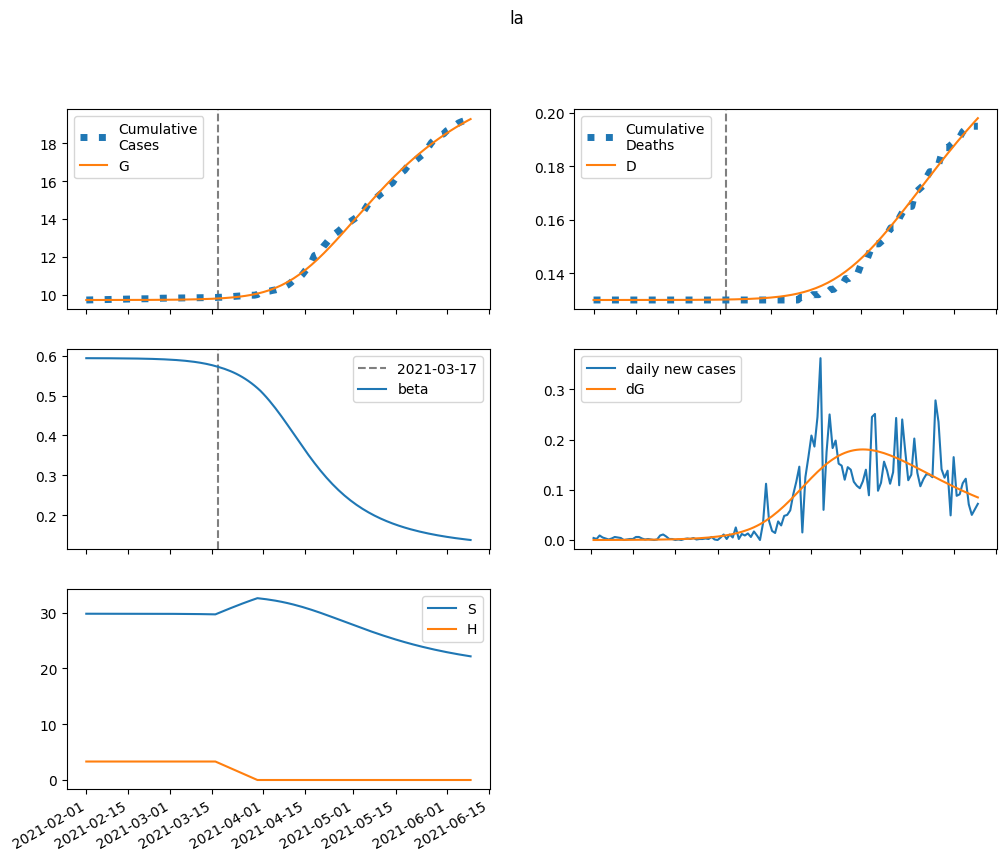

The data file committed next to this chart (first rows):
series, 2021-02-01, 2021-02-02, 2021-02-03, 2021-02-04, 2021-02-05, 2021-02-06, 2021-02-07, 2021-02-08, 2021-02-09, 2021-02-10, 2021-02-11, 2021-02-12, 2021-02-13, 2021-02-14, 2021-02-15, 2021-02-16, 2021-02-17, 2021-02-18, 2021-02-19, 2021-02-20, 2021-02-21, 2021-02-22, 2021-02-23
S, 29781, 29781, 29781, 29781, 29780, 29780, 29780, 29780, 29780, 29779, 29779, 29779, 29778, 29778, 29777, 29777, 29776, 29776, 29775, 29774, 29773, 29772, 29771
E, 0.0, 0.1631, 0.2662, 0.3409, 0.4036, 0.463, 0.5239, 0.5893, 0.661, 0.7406, 0.8292, 0.9282, 1.039, 1.163, 1.301, 1.456, 1.63, 1.824, 2.041, 2.283, 2.555, 2.858, 3.198
I, 0.5351, 0.4923, 0.4957, 0.5259, 0.5732, 0.6332, 0.7039, 0.785, 0.8768, 0.98, 1.096, 1.226, 1.371, 1.534, 1.716, 1.92, 2.148, 2.404, 2.69, 3.01, 3.368, 3.768, 4.216
A, 0.05946, 0.05708, 0.05955, 0.06492, 0.07226, 0.08113, 0.09138, 0.103, 0.116, 0.1307, 0.147, 0.1653, 0.1857, 0.2086, 0.2341, 0.2627, 0.2946, 0.3303, 0.3702, 0.4149, 0.4648, 0.5207, 0.5831
IH, 0.0, 0.0214, 0.0379, 0.05207, 0.06532, 0.0785, 0.0921, 0.1065, 0.122, 0.1388, 0.1573, 0.1776, 0.2001, 0.2251, 0.2528, 0.2837, 0.3181, 0.3565, 0.3994, 0.4474, 0.5009, 0.5608, 0.6278
IN, 0.0214, 0.03944, 0.05293, 0.06444, 0.07534, 0.08642, 0.09816, 0.1109, 0.1248, 0.1403, 0.1574, 0.1765, 0.1978, 0.2215, 0.248, 0.2777, 0.3108, 0.3479, 0.3893, 0.4357, 0.4876, 0.5456, 0.6106
D, 130.0, 130.0, 130, 130, 130, 130, 130, 130, 130, 130, 130, 130, 130, 130, 130, 130, 130, 130, 130, 130, 130, 130, 130
R, 0.0, 0.005744, 0.01737, 0.03363, 0.05399, 0.0783, 0.1066, 0.1392, 0.1764, 0.2185, 0.2662, 0.3199, 0.3803, 0.4481, 0.5243, 0.6097, 0.7055, 0.8127, 0.9329, 1.067, 1.218, 1.387, 1.576
G, 9720, 9720, 9720, 9720, 9720, 9720, 9720, 9721, 9721, 9721, 9721, 9721, 9722, 9722, 9722, 9722, 9723, 9723, 9724, 9724, 9725, 9726, 9726
H, 3309, 3309, 3309, 3309, 3309, 3309, 3309, 3309, 3309, 3309, 3309, 3309, 3309, 3309, 3309, 3309, 3309, 3309, 3309, 3309, 3309, 3309, 3309
beta, 0.5938, 0.5938, 0.5938, 0.5937, 0.5937, 0.5937, 0.5936, 0.5936, 0.5935, 0.5935, 0.5934, 0.5934, 0.5933, 0.5932, 0.5931, 0.593, 0.5929, 0.5928, 0.5927, 0.5925, 0.5924, 0.5922, 0.592
